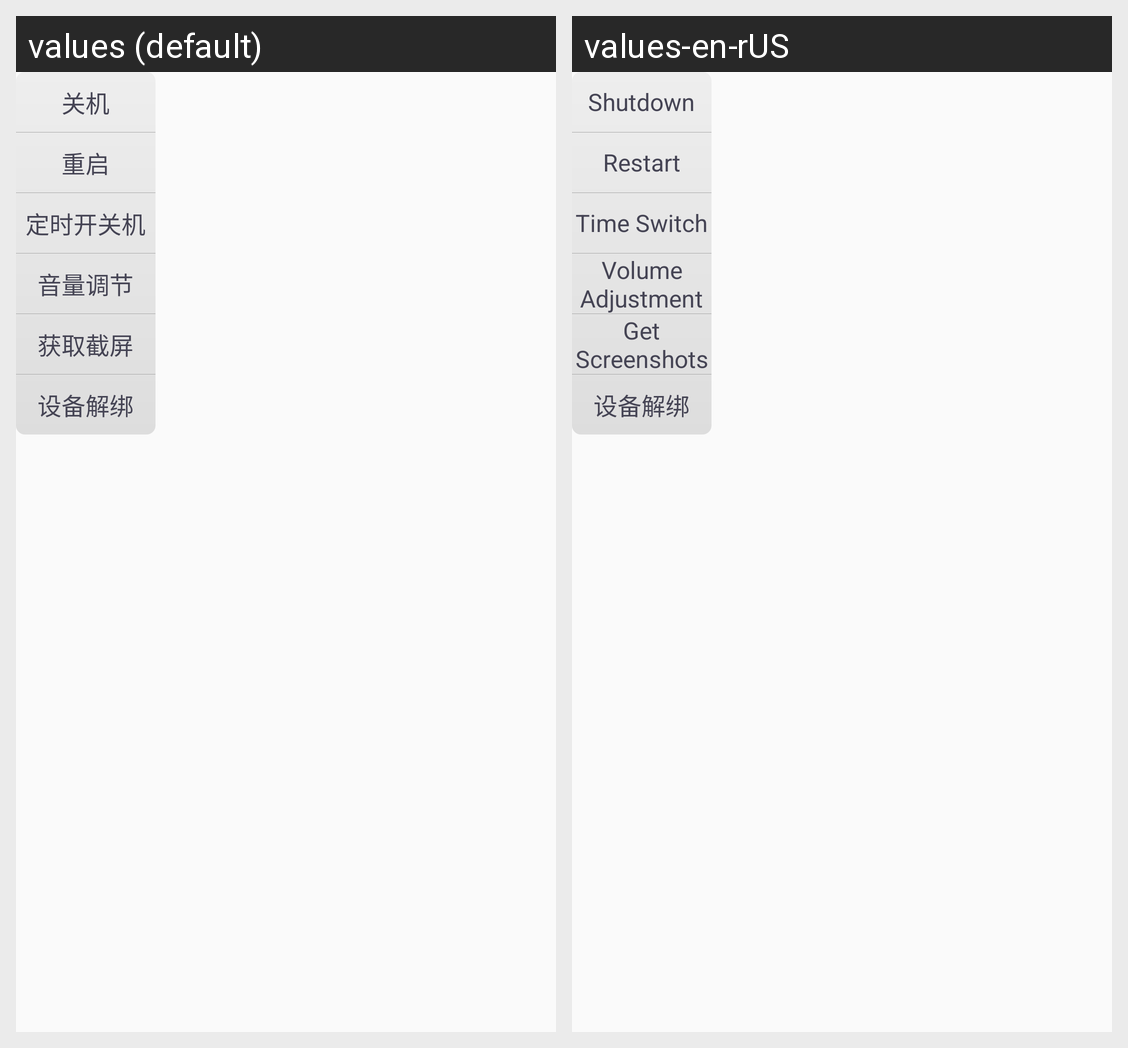

Locale-by-locale string values for the Android screen shown in this grid:
Android screen res/layout/popupwindow_layout.xml rendered under 2 locales, left to right: values (default), values-en-rUS. Device: Nexus 5 (rendered at 1080×1920; each locale shown at half size, 540×960, under a caption strip naming it); theme MyTheme.
Strings drawn on this screen, with the default value and each locale's value (text and hints the layout hard-codes, and strings that could not be matched under every locale, appear in the picture but are not listed):

showdown
  values: 关机
  values-en-rUS: Shutdown

reboot
  values: 重启
  values-en-rUS: Restart

timing_switch_machine
  values: 定时开关机
  values-en-rUS: Time Switch

volume_adjustment
  values: 音量调节
  values-en-rUS: Volume Adjustment

get_screenshots
  values: 获取截屏
  values-en-rUS: Get Screenshots
